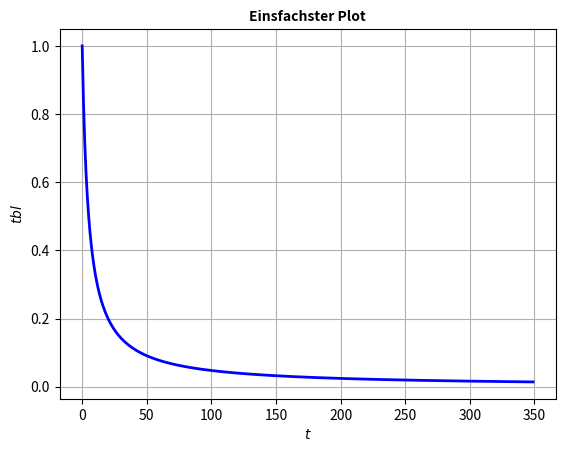

Generate this figure with matplotlib:
import matplotlib.pyplot as plt # Erstellung von Grafiken
import numpy as np # Rechnen und Datenverarbeitung
import os

t = [k for k in range(0, round(70/0.2))]
tbl = [1/(1+k*0.2) for k in t]

plt.plot(t, tbl, color="blue", linewidth=2)
plt.title("Einsfachster Plot", fontsize=10, fontweight="bold")
plt.xlabel('$t$')
plt.ylabel('$tbl$')
plt.grid()
plt.savefig("EinfachsterPlot.png", dpi=300, bbox_inches='tight')
# bbox_inches='tight' Entfernt unnötigen Leerraum um das Diagramm
# dpi: Auflösung des Bildes in Punkten pro Zoll (300 für hohe Qualität)
